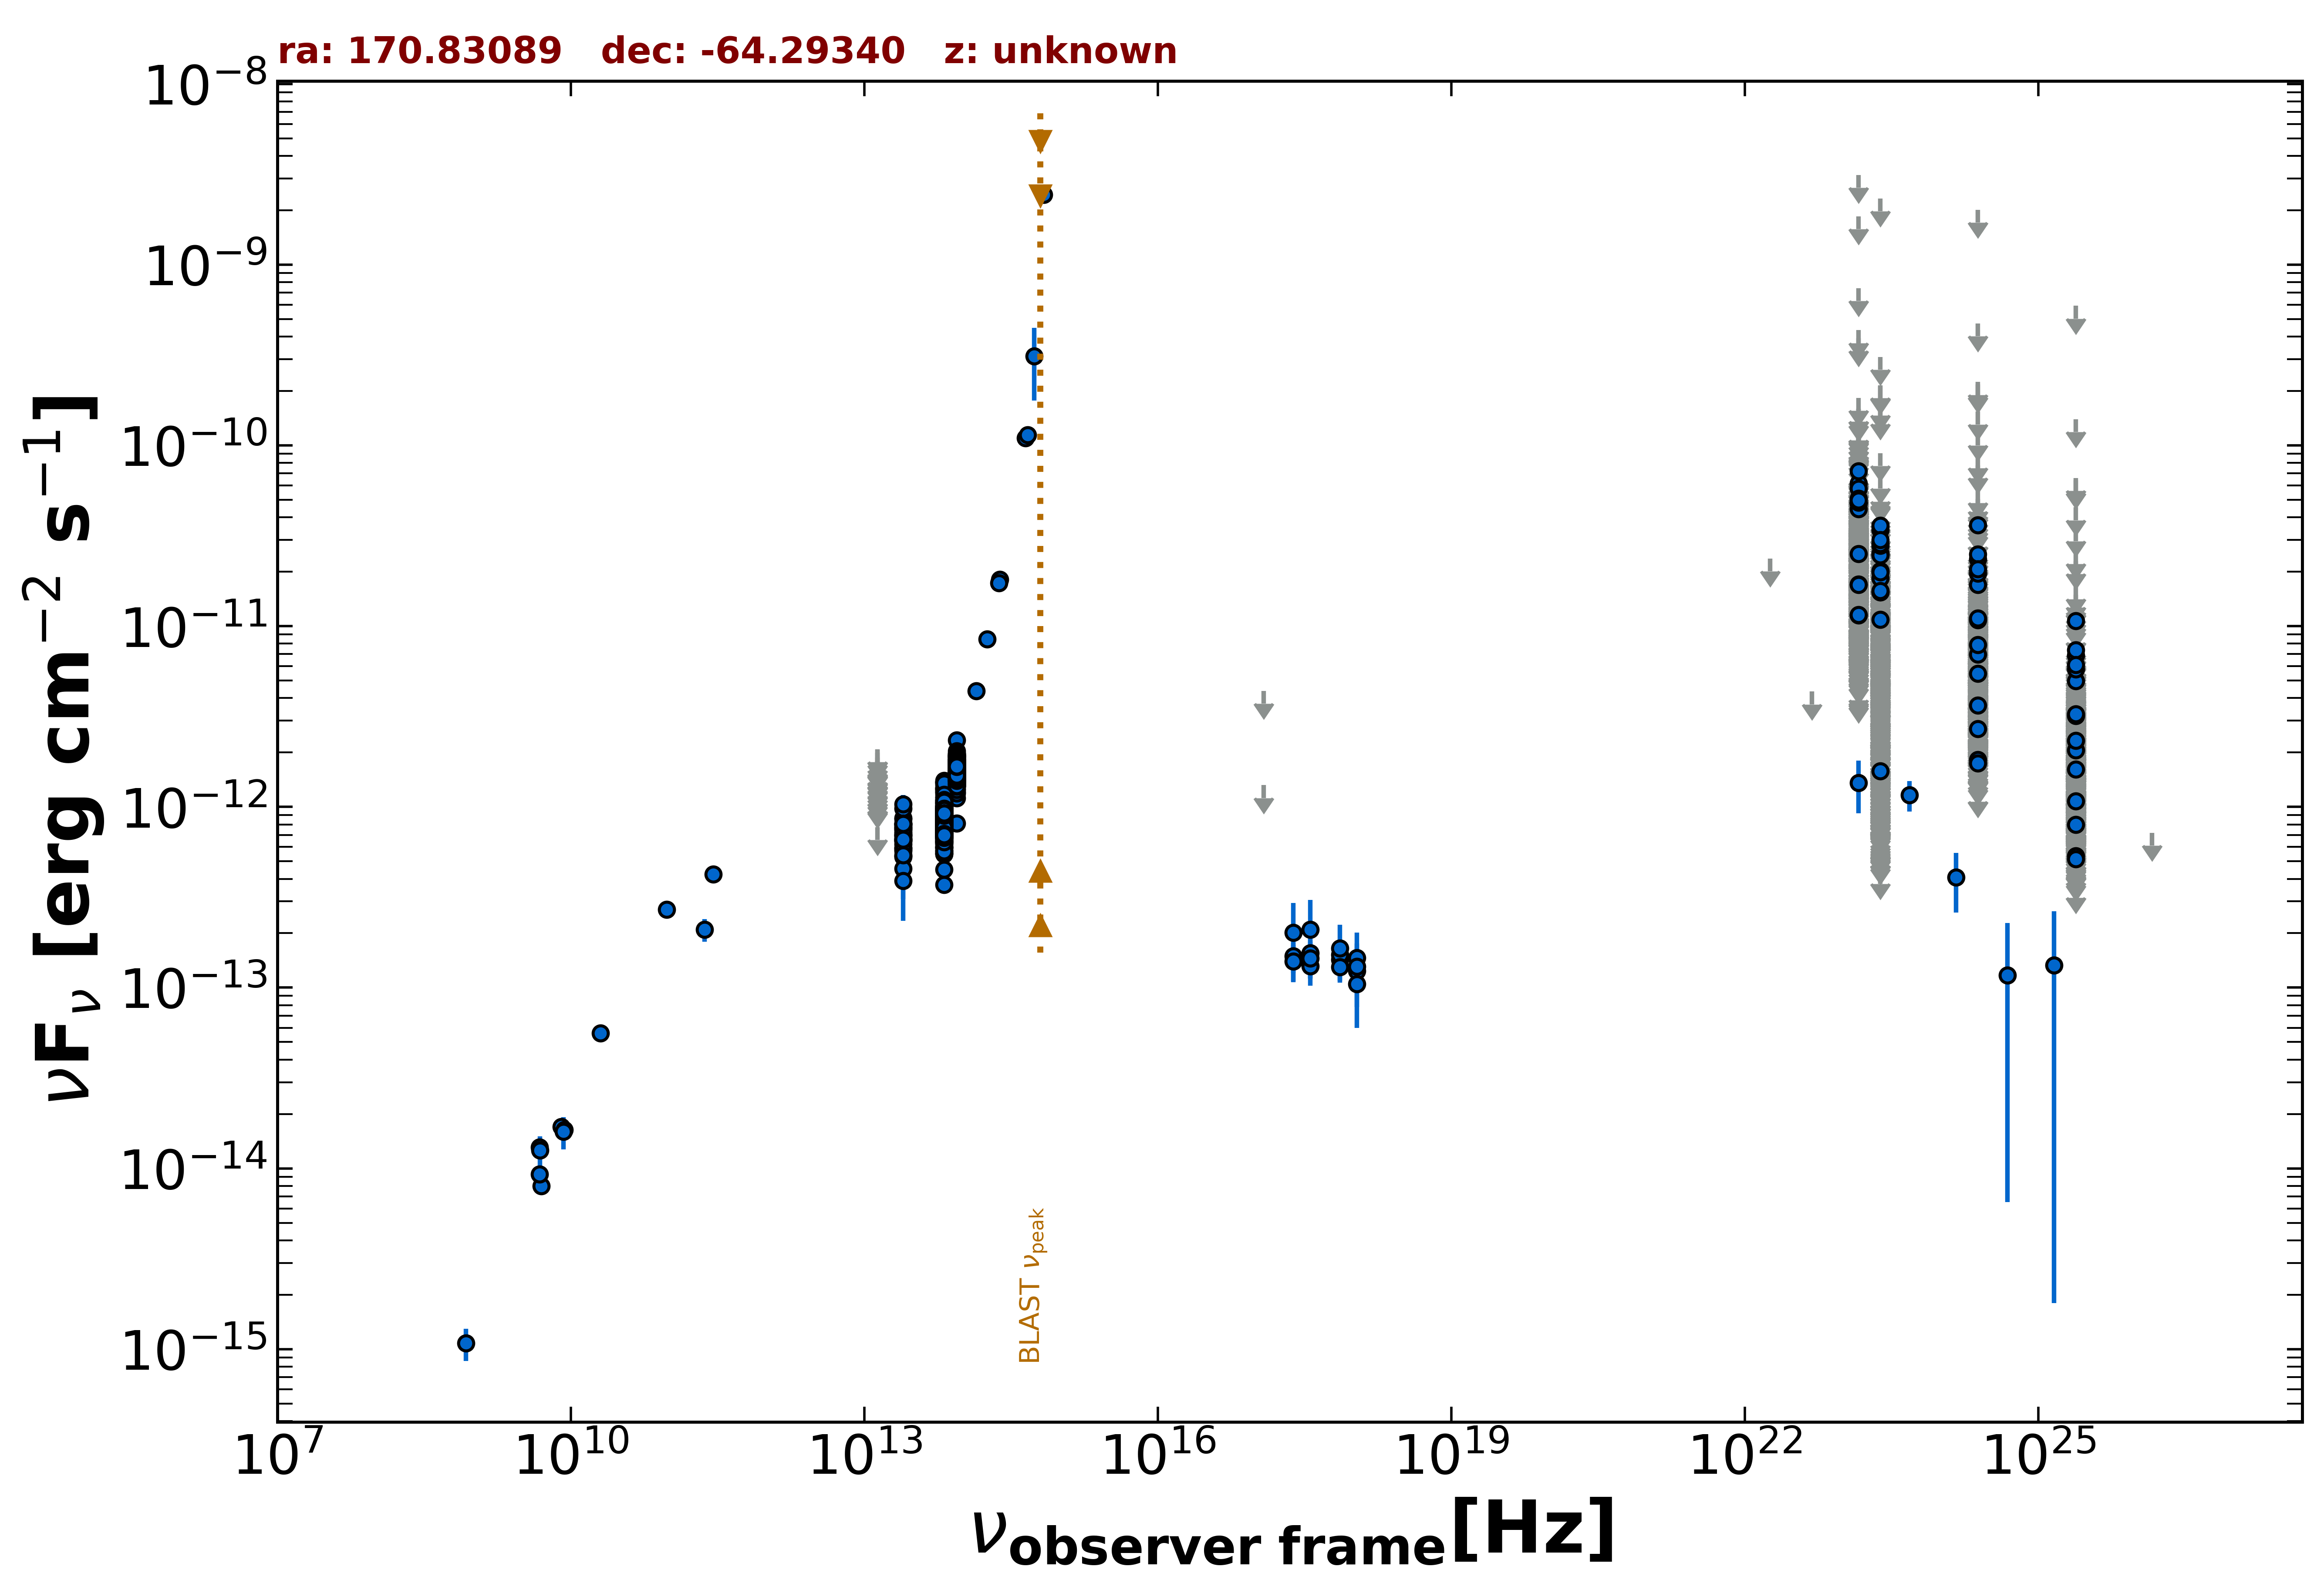

Data behind this chart, as committed beside it:
freq., flux, err_flux, MJD_start, MJD_end, flag, catalog, reference
2.418e+17, 1.493e-13, 2.865e-14, 55586, 55719, , 1OUSX, Giommi et al. in preparation
3.627e+17, 1.555e-13, 2.980e-14, 55586, 55719, , 1OUSX, Giommi et al. in preparation
7.253e+17, 1.430e-13, 1.930e-14, 55586, 55719, , 1OUSX, Giommi et al. in preparation
1.088e+18, 1.236e-13, 2.432e-14, 55586, 55719, , 1OUSX, Giommi et al. in preparation
7.253e+17, 1.517e-13, 2.170e-14, 55000, 55000, , 2SXPS, Evans et al. 2020  ApJS  247  54
3.627e+17, 1.314e-13, 2.890e-14, 55000, 55000, , 2SXPS, Evans et al. 2020  ApJS  247  54
1.088e+18, 1.463e-13, 2.880e-14, 55000, 55000, , 2SXPS, Evans et al. 2020  ApJS  247  54
5.000e+09, 8.000e-15, 4.000e-16, 55000, 55000, , AT20G, Murphy et al. 2010  MNRAS  402  2403
8.000e+09, 1.696e-14, 8.800e-16, 55000, 55000, , AT20G, Murphy et al. 2010  MNRAS  402  2403
2.000e+10, 5.600e-14, 2.600e-15, 55000, 55000, , AT20G, Murphy et al. 2010  MNRAS  402  2403
4.800e+09, 9.264e-15, 3.360e-16, 55000, 55000, , ATPMN, McConnell et al. 2012  MNRAS  422  1527
8.600e+09, 1.634e-14, 1.120e-15, 55000, 55000, , ATPMN, McConnell et al. 2012  MNRAS  422  1527
4.800e+09, 1.310e-14, 7.650e-16, 55000, 55000, , PMN, Griffith et al. 1993-1996  VizieR  VIII/…
2.850e+11, 4.246e-13, 2.850e-14, 57178, 57178, , ALMA, Bonato et al. 2019  MNRAS  485  1188
9.506e+10, 2.709e-13, 2.850e-14, 57178, 57178, , ALMA, Bonato et al. 2019  MNRAS  485  1188
2.330e+11, 2.097e-13, 3.030e-14, 57380, 57380, , ALMA, Bonato et al. 2019  MNRAS  485  1188
1.389e+14, 4.382e-12, 2.425e-13, 55000, 55000, , 2MASS, Skrutskie et al. 2006  AJ  131  1163
1.804e+14, 8.476e-12, 3.670e-13, 55000, 55000, , 2MASS, Skrutskie et al. 2006  AJ  131  1163
2.427e+14, 1.810e-11, 1.120e-12, 55000, 55000, , 2MASS, Skrutskie et al. 2006  AJ  131  1163
8.817e+13, 8.119e-13, 3.700e-15, 55000, 55000, , UNWISE, Schlafly et al. 2019  ApJS  240  30
6.517e+13, 3.706e-13, 3.950e-15, 55000, 55000, , UNWISE, Schlafly et al. 2019  ApJS  240  30
8.817e+13, 1.579e-12, 5.100e-14, 55000, 55000, , WISE, Wright et al. 2010  AJ  140  1868
6.517e+13, 7.911e-13, 2.400e-14, 55000, 55000, , WISE, Wright et al. 2010  AJ  140  1868
2.498e+13, 6.981e-13, 5.275e-14, 55000, 55000, , WISE, Wright et al. 2010  AJ  140  1868
1.363e+13, 6.338e-13, 1.484e-13, 55000, 55000, , WISE, Wright et al. 2010  AJ  140  1868
8.817e+13, 1.374e-12, 5.950e-14, 56863, 56863, , NEOWISE, Mainzer et al. 2014  ApJ  792  30
6.517e+13, 7.458e-13, 5.225e-14, 56863, 56863, , NEOWISE, Mainzer et al. 2014  ApJ  792  30
8.817e+13, 1.463e-12, 5.000e-14, 56863, 56863, , NEOWISE, Mainzer et al. 2014  ApJ  792  30
6.517e+13, 8.141e-13, 5.105e-14, 56863, 56863, , NEOWISE, Mainzer et al. 2014  ApJ  792  30
8.817e+13, 1.595e-12, 5.000e-14, 56863, 56863, , NEOWISE, Mainzer et al. 2014  ApJ  792  30
6.517e+13, 7.058e-13, 7.815e-14, 56863, 56863, , NEOWISE, Mainzer et al. 2014  ApJ  792  30
8.817e+13, 1.494e-12, 4.800e-14, 56863, 56863, , NEOWISE, Mainzer et al. 2014  ApJ  792  30
6.517e+13, 8.111e-13, 5.460e-14, 56863, 56863, , NEOWISE, Mainzer et al. 2014  ApJ  792  30
8.817e+13, 1.562e-12, 5.200e-14, 56863, 56863, , NEOWISE, Mainzer et al. 2014  ApJ  792  30
6.517e+13, 7.999e-13, 5.385e-14, 56863, 56863, , NEOWISE, Mainzer et al. 2014  ApJ  792  30
8.817e+13, 1.494e-12, 5.500e-14, 56863, 56863, , NEOWISE, Mainzer et al. 2014  ApJ  792  30
6.517e+13, 7.500e-13, 4.285e-14, 56863, 56863, , NEOWISE, Mainzer et al. 2014  ApJ  792  30
8.817e+13, 1.411e-12, 4.800e-14, 56863, 56863, , NEOWISE, Mainzer et al. 2014  ApJ  792  30
6.517e+13, 7.534e-13, 4.720e-14, 56863, 56863, , NEOWISE, Mainzer et al. 2014  ApJ  792  30
8.817e+13, 1.569e-12, 4.900e-14, 56863, 56863, , NEOWISE, Mainzer et al. 2014  ApJ  792  30
6.517e+13, 7.926e-13, 4.825e-14, 56863, 56863, , NEOWISE, Mainzer et al. 2014  ApJ  792  30
8.817e+13, 1.645e-12, 5.650e-14, 56863, 56863, , NEOWISE, Mainzer et al. 2014  ApJ  792  30
6.517e+13, 7.514e-13, 4.570e-14, 56863, 56863, , NEOWISE, Mainzer et al. 2014  ApJ  792  30
8.817e+13, 1.688e-12, 5.250e-14, 56863, 56863, , NEOWISE, Mainzer et al. 2014  ApJ  792  30
6.517e+13, 7.202e-13, 4.380e-14, 56863, 56863, , NEOWISE, Mainzer et al. 2014  ApJ  792  30
8.817e+13, 1.489e-12, 5.900e-14, 56863, 56863, , NEOWISE, Mainzer et al. 2014  ApJ  792  30
6.517e+13, 8.081e-13, 4.545e-14, 56863, 56863, , NEOWISE, Mainzer et al. 2014  ApJ  792  30
8.817e+13, 1.571e-12, 5.050e-14, 57222, 57222, , NEOWISE, Mainzer et al. 2014  ApJ  792  30
6.517e+13, 7.336e-13, 4.530e-14, 57222, 57222, , NEOWISE, Mainzer et al. 2014  ApJ  792  30
8.817e+13, 1.709e-12, 5.200e-14, 57221, 57221, , NEOWISE, Mainzer et al. 2014  ApJ  792  30
6.517e+13, 6.903e-13, 4.775e-14, 57221, 57221, , NEOWISE, Mainzer et al. 2014  ApJ  792  30
8.817e+13, 1.743e-12, 4.650e-14, 57222, 57222, , NEOWISE, Mainzer et al. 2014  ApJ  792  30
6.517e+13, 7.569e-13, 5.935e-14, 57222, 57222, , NEOWISE, Mainzer et al. 2014  ApJ  792  30
8.817e+13, 1.902e-12, 6.300e-14, 57221, 57221, , NEOWISE, Mainzer et al. 2014  ApJ  792  30
6.517e+13, 7.985e-13, 4.640e-14, 57221, 57221, , NEOWISE, Mainzer et al. 2014  ApJ  792  30
8.817e+13, 1.681e-12, 4.800e-14, 57222, 57222, , NEOWISE, Mainzer et al. 2014  ApJ  792  30
6.517e+13, 8.926e-13, 6.010e-14, 57222, 57222, , NEOWISE, Mainzer et al. 2014  ApJ  792  30
8.817e+13, 1.631e-12, 5.100e-14, 57222, 57222, , NEOWISE, Mainzer et al. 2014  ApJ  792  30
6.517e+13, 7.309e-13, 4.715e-14, 57222, 57222, , NEOWISE, Mainzer et al. 2014  ApJ  792  30
8.817e+13, 1.722e-12, 5.600e-14, 57221, 57221, , NEOWISE, Mainzer et al. 2014  ApJ  792  30
... 3,466 more rows
